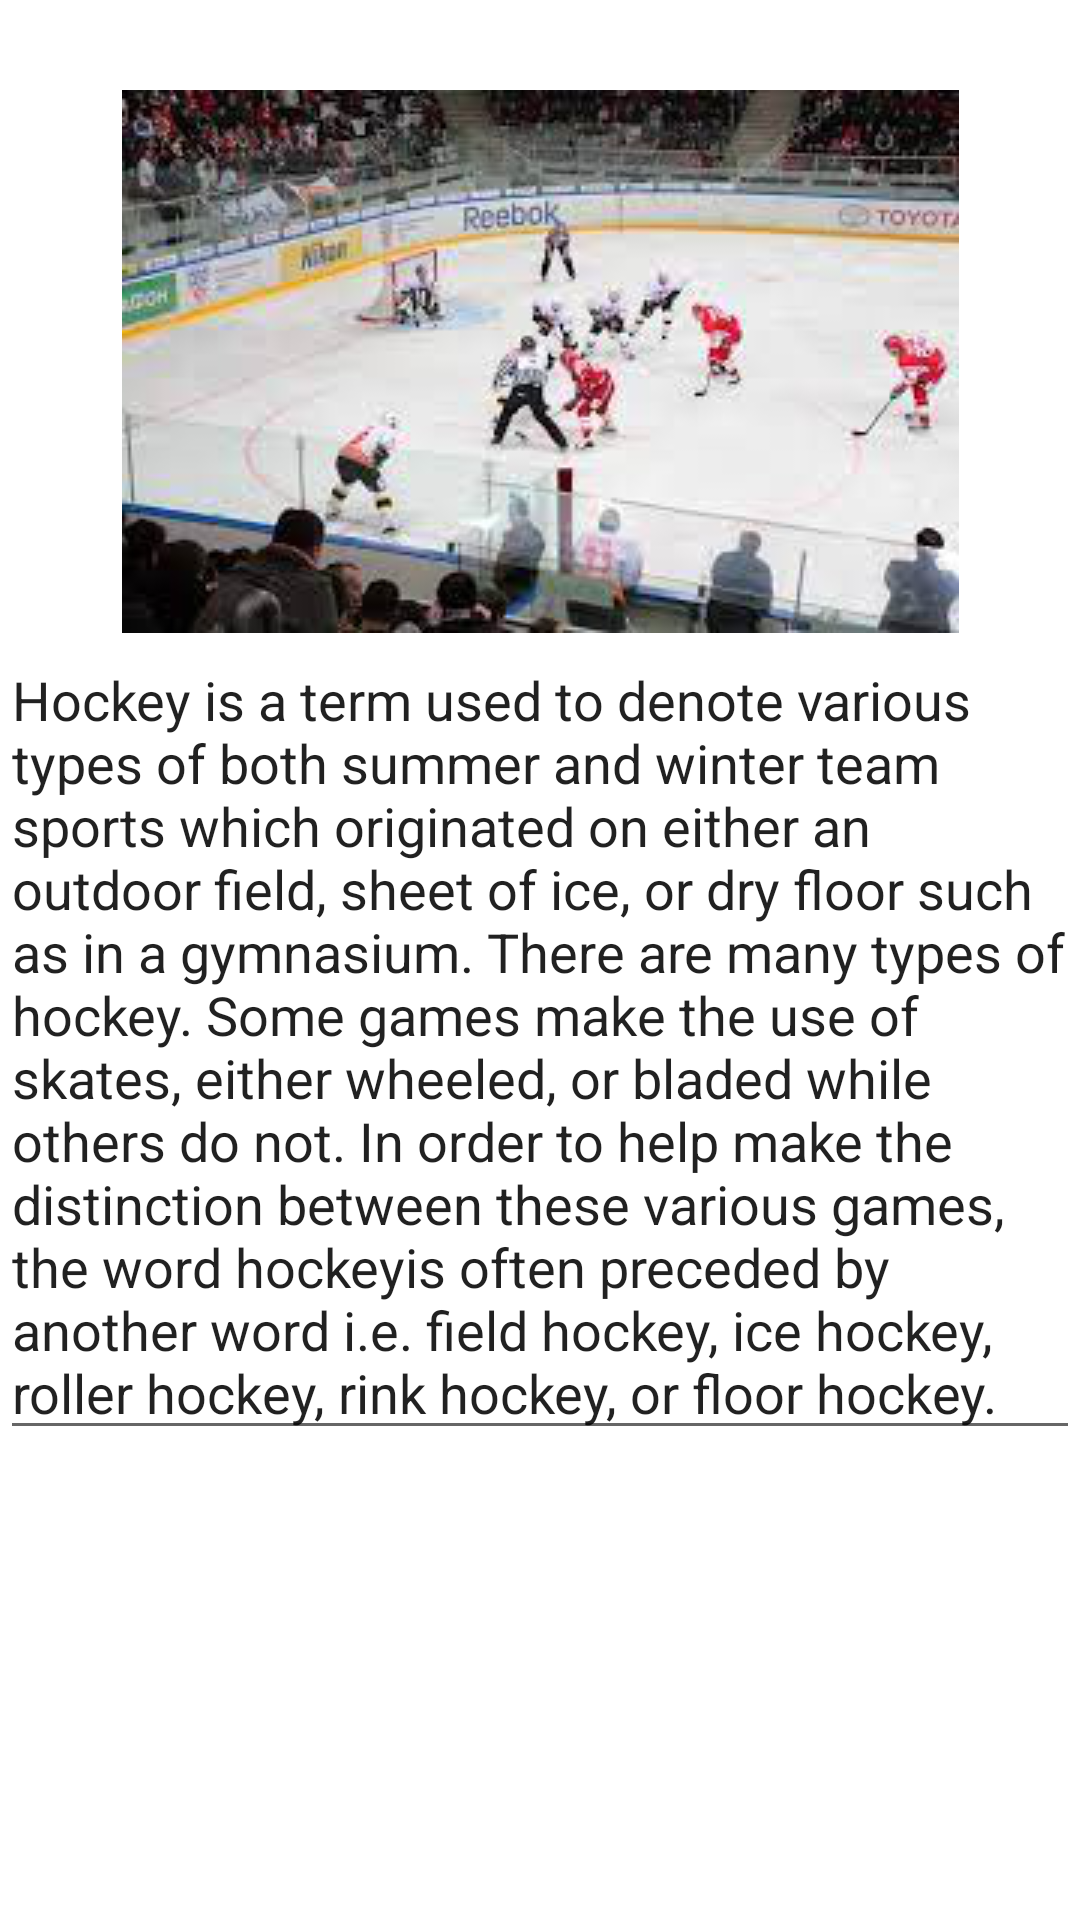

Layout XML and referenced resources for this Android screen:
<!-- AndroidManifest.xml: application theme Theme.App51 -->
<!-- res/layout/fragment_hokey.xml -->
<?xml version="1.0" encoding="utf-8"?>
<TableLayout xmlns:android="http://schemas.android.com/apk/res/android"
    xmlns:tools="http://schemas.android.com/tools"
    android:layout_width="match_parent"
    android:layout_height="match_parent"
    tools:context=".HokeyFragment"
    >

    
    <TableRow
        android:layout_width="333dp"
        android:layout_height="wrap_content"
        android:gravity="center_horizontal">

        <ImageView
            android:id="@+id/imageView2"
            android:layout_width="wrap_content"
            android:layout_height="match_parent"
            android:layout_marginTop="30dp"
            android:scaleType="center"
            android:src="@drawable/hokey" />
    </TableRow>

    <TableRow
        android:layout_width="match_parent"
        android:layout_height="match_parent"
        android:gravity="center_horizontal"
        >

        <MultiAutoCompleteTextView
            android:id="@+id/multiAutoCompleteTextView"
            android:layout_width="wrap_content"
            android:layout_height="wrap_content"
            android:text="@string/hokey_text" />
    </TableRow>

</TableLayout>
<!-- resources referenced by this layout -->
<resources>
  <!-- drawable hokey: png bitmap (drawable-v24, 85387 bytes) -->
  <string name="hokey_text">Hockey is a term used to denote various types of both summer and winter team sports which originated on either an outdoor field, sheet of ice, or dry floor such as in a gymnasium.
  
  There are many types of hockey. Some games make the use of skates, either wheeled, or bladed while others do not. In order to help make the distinction between these various games, the word "hockey" is often preceded by another word i.e. "field hockey", "ice hockey", "roller hockey", "rink hockey", or "floor hockey".</string>
  <style name="Theme.App51" parent="Theme.MaterialComponents.DayNight.DarkActionBar">
          
          <item name="colorPrimary">@color/purple_500</item>
          <item name="colorPrimaryVariant">@color/purple_700</item>
          <item name="colorOnPrimary">@color/white</item>
          
          <item name="colorSecondary">@color/teal_200</item>
          <item name="colorSecondaryVariant">@color/teal_700</item>
          <item name="colorOnSecondary">@color/black</item>
          
          <item name="android:statusBarColor">?attr/colorPrimaryVariant</item>
          
      </style>
  <!-- not gathered from this repository: default colours our renderer supplied (Android Studio template values) -->
  <color name="purple_500">#FF6200EE</color>
  <color name="purple_700">#FF3700B3</color>
  <color name="teal_200">#FF03DAC5</color>
  <color name="teal_700">#FF018786</color>
  <color name="black">#FF000000</color>
  <color name="white">#FFFFFFFF</color>
</resources>
